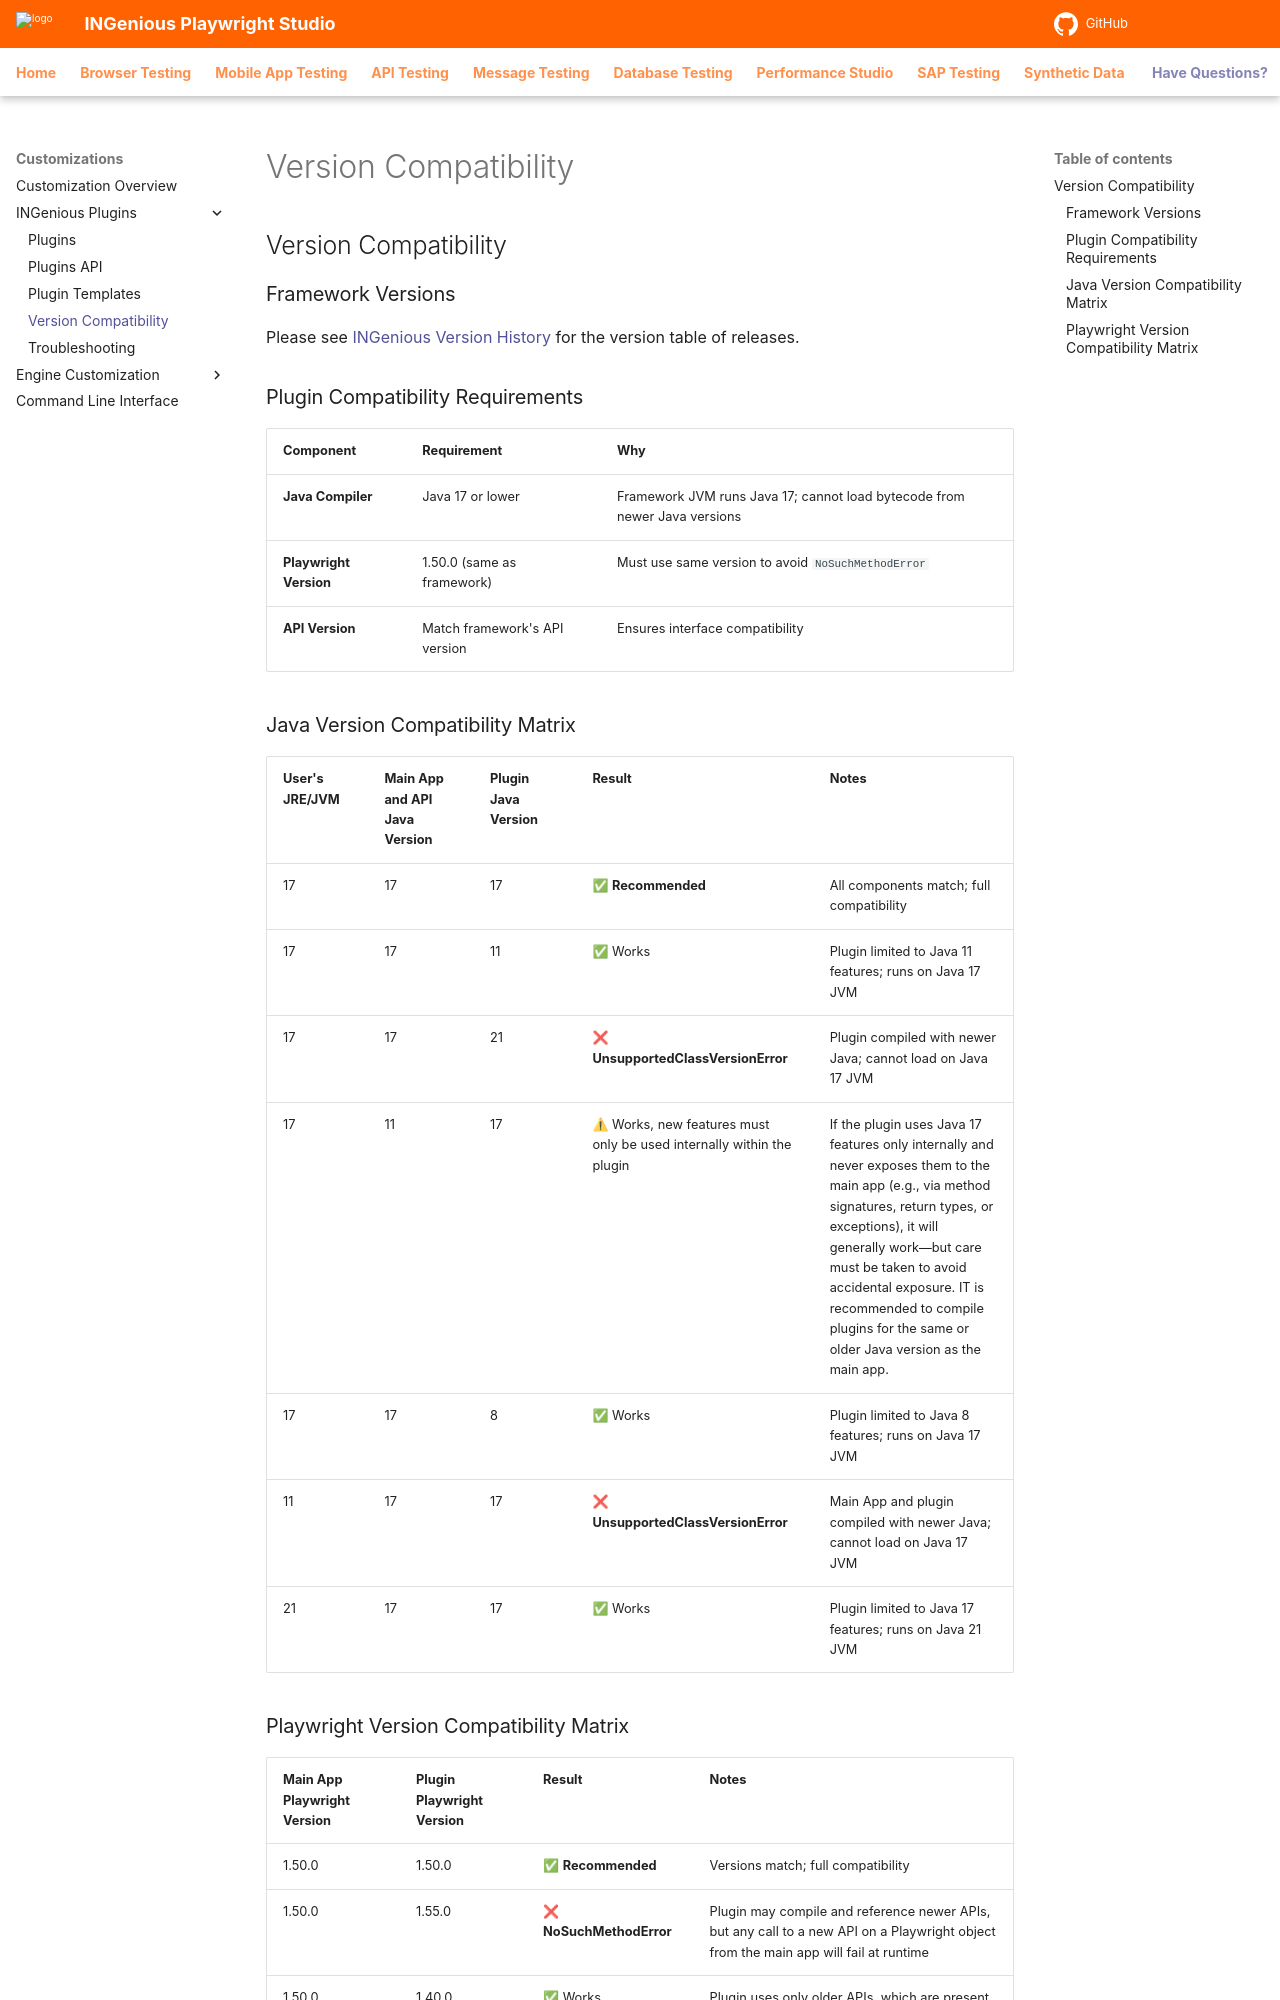

repository: ing-bank/ingenious-doc · page: customizations/plugins/pluginCompatibility/index.html · generator: mkdocs

## Version Compatibility

### Framework Versions

Please see [INGenious Version History](ingeniousVersions.md) for the version table of releases.

### Plugin Compatibility Requirements

| Component | Requirement | Why |
|-----------|-------------|-----|
| **Java Compiler** | Java 17 or lower | Framework JVM runs Java 17; cannot load bytecode from newer Java versions |
| **Playwright Version** | 1.50.0 (same as framework) | Must use same version to avoid `NoSuchMethodError` |
| **API Version** | Match framework's API version | Ensures interface compatibility |


### Java Version Compatibility Matrix

| User's JRE/JVM      |  Main App and API Java Version |Plugin Java Version| Result | Notes |
|---------------------|---------------------|--------------------------------|--------|-------|
| 17                  | 17                  | 17                   | ✅ **Recommended** | All components match; full compatibility |
| 17                  | 17                  | 11                   | ✅ Works | Plugin limited to Java 11 features; runs on Java 17 JVM |
| 17                  | 17                  | 21                   | ❌ **UnsupportedClassVersionError** | Plugin compiled with newer Java; cannot load on Java 17 JVM |
| 17                  | 11                  | 17                   | ⚠ Works, new features must only be used internally within the plugin | If the plugin uses Java 17 features only internally and never exposes them to the main app (e.g., via method signatures, return types, or exceptions), it will generally work—but care must be taken to avoid accidental exposure. IT is recommended to compile plugins for the same or older Java version as the main app. |
| 17                  | 17                   | 8                   | ✅ Works | Plugin limited to Java 8 features; runs on Java 17 JVM |
| 11                  | 17                   | 17                  | ❌ **UnsupportedClassVersionError** | Main App and plugin compiled with newer Java; cannot load on Java 17 JVM |
| 21                  | 17                   | 17                   | ✅ Works | Plugin limited to Java 17 features; runs on Java 21 JVM |
